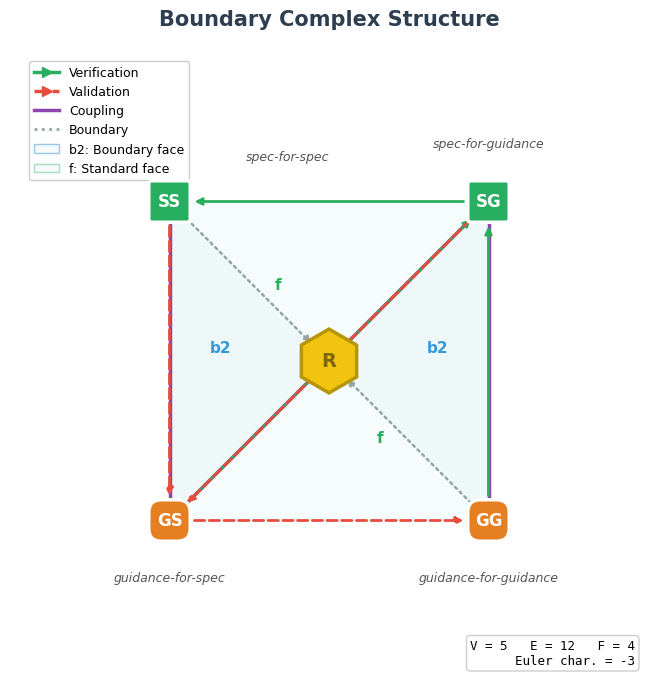

Python code for this plot:
#!/usr/bin/env python3
"""
Figure 3: Boundary Complex Structure - Iterative refinement

Shows the 5-vertex self-referential foundation with root anchor.
"""

import numpy as np
import matplotlib.pyplot as plt
import matplotlib.patches as mpatches
from matplotlib.patches import FancyBboxPatch, Circle, RegularPolygon, Polygon
from matplotlib.lines import Line2D
from pathlib import Path

plt.rcParams.update({
    'font.family': 'sans-serif',
    'font.sans-serif': ['Arial', 'Helvetica'],
    'font.size': 10,
    'figure.dpi': 150,
    'savefig.dpi': 300,
})

COLORS = {
    'spec': '#27AE60',
    'guidance': '#E67E22',
    'root': '#F1C40F',
    'verification': '#27AE60',
    'validation': '#E74C3C',
    'coupling': '#8E44AD',
    'boundary': '#95A5A6',
    'face_standard': '#E8F8F5',
    'face_boundary': '#EBF5FB',
    'text': '#2C3E50',
}


def generate_figure3_v1(output_path: Path):
    """
    Version 1: 2D layout with root at center

    Layout (diamond/bowtie shape):
              [SS]          [SG]
                 \    R    /
                  \   |   /
                   \  |  /
                    [GS]----[GG]

    Actually let's try a cleaner layout:

           [SS] ---------- [SG]
             \      |      /
              \     |     /
               \   [R]   /
                \   |   /
                 \  |  /
           [GS] ---------- [GG]
    """
    fig, ax = plt.subplots(figsize=(8, 7))

    # Positions - square with root at center
    positions = {
        'ss': (0.25, 0.75),    # Top left (Spec-for-Spec)
        'sg': (0.75, 0.75),    # Top right (Spec-for-Guidance)
        'gs': (0.25, 0.25),    # Bottom left (Guidance-for-Spec)
        'gg': (0.75, 0.25),    # Bottom right (Guidance-for-Guidance)
        'root': (0.5, 0.5),    # Center
    }

    labels = {
        'ss': 'SS',
        'sg': 'SG',
        'gs': 'GS',
        'gg': 'GG',
        'root': 'ROOT',
    }

    full_labels = {
        'ss': 'spec-for-spec',
        'sg': 'spec-for-guidance',
        'gs': 'guidance-for-spec',
        'gg': 'guidance-for-guidance',
    }

    # Draw faces first (background)
    # Boundary face b2:spec-spec (root-GS-SS) - left triangle
    b2_ss_verts = [positions['root'], positions['gs'], positions['ss']]
    b2_ss = Polygon(b2_ss_verts, facecolor=COLORS['face_boundary'],
                    edgecolor='none', alpha=0.5, zorder=1)
    ax.add_patch(b2_ss)

    # Boundary face b2:guidance-guidance (root-SG-GG) - right triangle
    b2_gg_verts = [positions['root'], positions['sg'], positions['gg']]
    b2_gg = Polygon(b2_gg_verts, facecolor=COLORS['face_boundary'],
                    edgecolor='none', alpha=0.5, zorder=1)
    ax.add_patch(b2_gg)

    # Standard face f:assurance:spec-guidance (SG-SS-GS) - top-left triangle
    f_sg_verts = [positions['sg'], positions['ss'], positions['gs']]
    f_sg = Polygon(f_sg_verts, facecolor=COLORS['face_standard'],
                   edgecolor='none', alpha=0.4, zorder=1)
    ax.add_patch(f_sg)

    # Standard face f:assurance:guidance-spec (GS-SG-GG) - bottom-right triangle
    f_gs_verts = [positions['gs'], positions['sg'], positions['gg']]
    f_gs = Polygon(f_gs_verts, facecolor=COLORS['face_standard'],
                   edgecolor='none', alpha=0.4, zorder=1)
    ax.add_patch(f_gs)

    # Helper functions
    def draw_arrow(start, end, color, style='-', width=2):
        x1, y1 = positions[start]
        x2, y2 = positions[end]
        ax.annotate('', xy=(x2, y2), xytext=(x1, y1),
                   arrowprops=dict(arrowstyle='-|>', color=color,
                                  linewidth=width, linestyle=style,
                                  shrinkA=18, shrinkB=18))

    def draw_line(start, end, color, style='-', width=2):
        x1, y1 = positions[start]
        x2, y2 = positions[end]
        ax.plot([x1, x2], [y1, y2], color=color, linewidth=width,
                linestyle=style, zorder=2)

    # Coupling edges (purple - undirected)
    draw_line('ss', 'gs', COLORS['coupling'], '-', 2.5)
    draw_line('sg', 'gg', COLORS['coupling'], '-', 2.5)
    draw_line('sg', 'gs', COLORS['coupling'], '-', 2.5)

    # Verification edges (green - directed)
    draw_arrow('sg', 'ss', COLORS['verification'], '-', 2)
    draw_arrow('gs', 'sg', COLORS['verification'], '-', 2)
    draw_arrow('gg', 'sg', COLORS['verification'], '-', 2)

    # Validation edges (red - directed, dashed)
    draw_arrow('ss', 'gs', COLORS['validation'], '--', 2)
    draw_arrow('sg', 'gs', COLORS['validation'], '--', 2)
    draw_arrow('gs', 'gg', COLORS['validation'], '--', 2)

    # Boundary edges to root (gray - dotted)
    draw_arrow('ss', 'root', COLORS['boundary'], ':', 1.8)
    draw_arrow('gg', 'root', COLORS['boundary'], ':', 1.8)
    draw_line('root', 'gs', COLORS['boundary'], ':', 1.8)
    draw_line('root', 'sg', COLORS['boundary'], ':', 1.8)

    # Draw vertices
    vertex_size = 0.055

    # Spec vertices (green squares)
    for v in ['ss', 'sg']:
        x, y = positions[v]
        rect = FancyBboxPatch((x - vertex_size/2, y - vertex_size/2),
                               vertex_size, vertex_size,
                               boxstyle="round,pad=0.005,rounding_size=0.005",
                               facecolor=COLORS['spec'], edgecolor='white',
                               linewidth=2.5, zorder=10)
        ax.add_patch(rect)
        ax.text(x, y, labels[v], ha='center', va='center',
                fontsize=12, fontweight='bold', color='white', zorder=11)

    # Guidance vertices (orange rounded)
    for v in ['gs', 'gg']:
        x, y = positions[v]
        rect = FancyBboxPatch((x - vertex_size/2, y - vertex_size/2),
                               vertex_size, vertex_size,
                               boxstyle="round,pad=0.005,rounding_size=0.02",
                               facecolor=COLORS['guidance'], edgecolor='white',
                               linewidth=2.5, zorder=10)
        ax.add_patch(rect)
        ax.text(x, y, labels[v], ha='center', va='center',
                fontsize=12, fontweight='bold', color='white', zorder=11)

    # Root (gold hexagon at center)
    root_x, root_y = positions['root']
    star = RegularPolygon((root_x, root_y), numVertices=6, radius=0.05,
                          facecolor=COLORS['root'], edgecolor='#B7950B',
                          linewidth=2.5, zorder=10)
    ax.add_patch(star)
    ax.text(root_x, root_y, 'R', ha='center', va='center',
            fontsize=14, fontweight='bold', color='#7D6608', zorder=11)

    # Full labels outside vertices (positioned to avoid legend)
    ax.text(positions['ss'][0] + 0.12, positions['ss'][1] + 0.06, full_labels['ss'],
            ha='left', va='bottom', fontsize=9, color='#555', fontstyle='italic')
    ax.text(positions['sg'][0], positions['sg'][1] + 0.08, full_labels['sg'],
            ha='center', va='bottom', fontsize=9, color='#555', fontstyle='italic')
    ax.text(positions['gs'][0], positions['gs'][1] - 0.08, full_labels['gs'],
            ha='center', va='top', fontsize=9, color='#555', fontstyle='italic')
    ax.text(positions['gg'][0], positions['gg'][1] - 0.08, full_labels['gg'],
            ha='center', va='top', fontsize=9, color='#555', fontstyle='italic')

    # Face labels
    ax.text(0.33, 0.52, 'b2', fontsize=11, fontweight='bold', color='#3498DB',
            ha='center', va='center')
    ax.text(0.67, 0.52, 'b2', fontsize=11, fontweight='bold', color='#3498DB',
            ha='center', va='center')
    ax.text(0.42, 0.62, 'f', fontsize=11, fontweight='bold', color='#27AE60',
            ha='center', va='center')
    ax.text(0.58, 0.38, 'f', fontsize=11, fontweight='bold', color='#27AE60',
            ha='center', va='center')

    # Legend
    legend_elements = [
        Line2D([0], [0], color=COLORS['verification'], linewidth=2.5, marker='>',
               markersize=7, label='Verification'),
        Line2D([0], [0], color=COLORS['validation'], linewidth=2.5, linestyle='--',
               marker='>', markersize=7, label='Validation'),
        Line2D([0], [0], color=COLORS['coupling'], linewidth=2.5,
               label='Coupling'),
        Line2D([0], [0], color=COLORS['boundary'], linewidth=2, linestyle=':',
               label='Boundary'),
        mpatches.Patch(facecolor=COLORS['face_boundary'], alpha=0.5,
                       edgecolor='#3498DB', label='b2: Boundary face'),
        mpatches.Patch(facecolor=COLORS['face_standard'], alpha=0.4,
                       edgecolor='#27AE60', label='f: Standard face'),
    ]
    leg = ax.legend(handles=legend_elements, loc='upper left',
                    bbox_to_anchor=(0.02, 0.98), framealpha=0.95,
                    fontsize=9, frameon=True, fancybox=True)
    leg.get_frame().set_edgecolor('#CCCCCC')

    # Statistics
    stats_text = "V = 5   E = 12   F = 4\nEuler char. = -3"
    ax.text(0.98, 0.02, stats_text, transform=ax.transAxes, fontsize=9,
            ha='right', va='bottom', fontfamily='monospace',
            bbox=dict(boxstyle='round', facecolor='white', alpha=0.95,
                      edgecolor='#CCCCCC'))

    # Title
    ax.set_title('Boundary Complex Structure', fontsize=15, fontweight='bold',
                 pad=12, color=COLORS['text'])

    ax.set_xlim(0, 1)
    ax.set_ylim(0, 1)
    ax.set_aspect('equal')
    ax.axis('off')

    plt.tight_layout()
    fig.savefig(output_path, dpi=300, bbox_inches='tight', facecolor='white')
    plt.close()
    print(f"Saved: {output_path}")


if __name__ == '__main__':
    output_dir = Path('figures')
    output_dir.mkdir(exist_ok=True)
    generate_figure3_v1(output_dir / 'figure3-v1.png')
